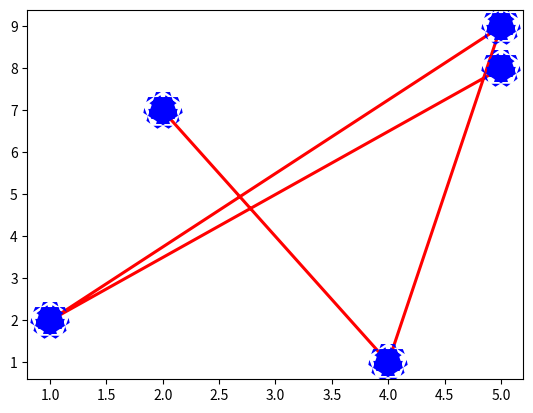

This chart was generated by the following Python code:
from matplotlib import pyplot as plt

x = [2, 4, 5, 1, 5]

y = [7, 1, 9, 2, 8]

plt.plot(x, y, 'r*:', markerfacecolor = 'c',
          markersize = 10.8, markeredgecolor = 'b', markeredgewidth = 23,
          linestyle = '-', linewidth = 2.2)

plt.show()